Run: headless pygame with SDL's dummy video driver; simulated clock (each Clock.tick advances the game by its frame time, no real sleeping); random seed 0; keys injected as events and as key.get_pressed() state; no mouse input.
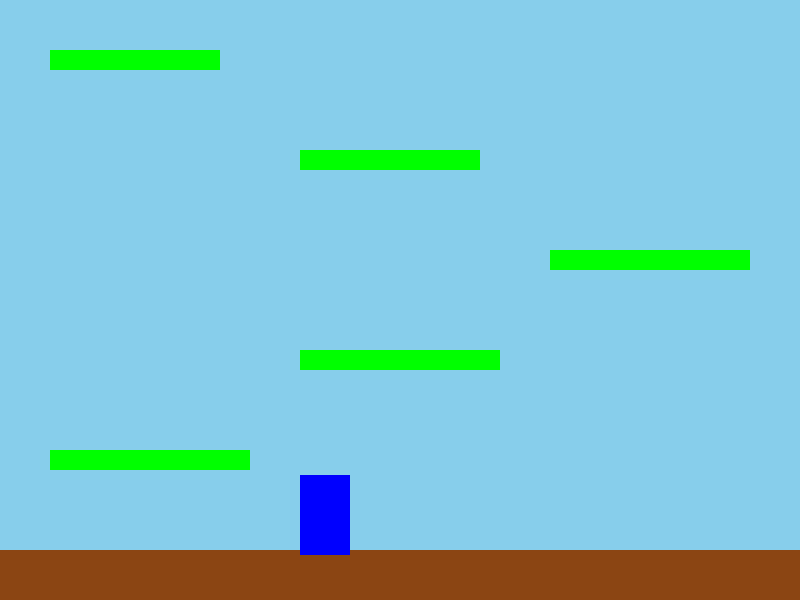
Frame 1 of 4 · flips 1–60 · no input
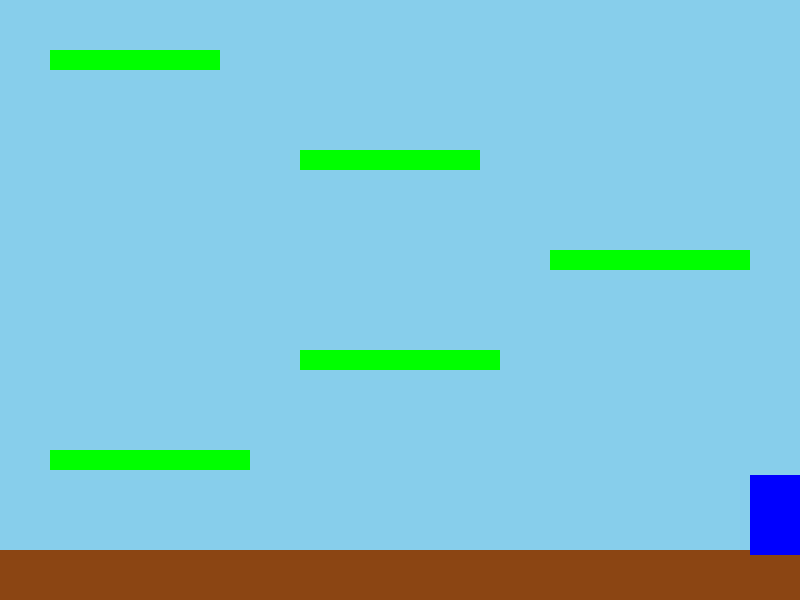
Frame 2 of 4 · flips 61–180 · tapped SPACE, RETURN · held RIGHT (→), D
Frame 3 of 4 · flips 181–300 · held DOWN (↓), S · screen unchanged from frame 2, image omitted
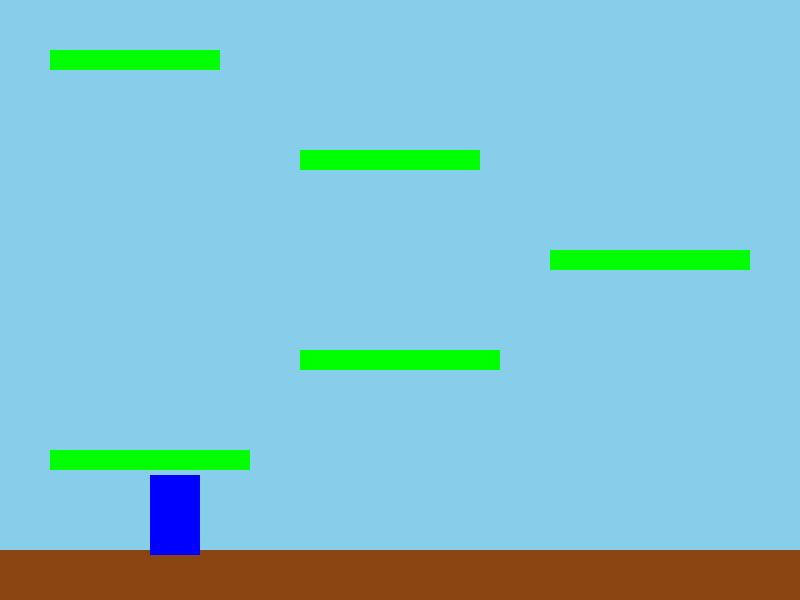
Frame 4 of 4 · flips 301–420 · held LEFT (←), A, UP (↑), W

The pygame program that drew these frames:

import pygame
import sys
import random

# Initiate pygame
pygame.init()

# Set up the display
WIDTH, HEIGHT = 800, 600
screen = pygame.display.set_mode((WIDTH, HEIGHT))
pygame.display.set_caption("Super Block - Infinite Climb")

# Color variables
WHITE = (255, 255, 255)
GREEN = (0, 255, 0)
BLUE = (0, 0, 255)
BROWN = (139, 69, 19)
SKY_BLUE = (135, 206, 235)
RED = (255, 0, 0)

# Player variables
player_width = 50
player_height = 80
player_x = 300
player_y = HEIGHT - player_height - 100
player_velocity = 5
player_jump = 15
fall_speed = 0
on_ground = False

# Floor variables
ground_height = 50
ground = pygame.Rect(0, HEIGHT - ground_height, WIDTH, ground_height)

# Platforms (including the "win" platform at the top)
platforms = [
    pygame.Rect(50, HEIGHT - 150, 200, 20),
    pygame.Rect(300, HEIGHT - 250, 200, 20),
    pygame.Rect(550, HEIGHT - 350, 200, 20),
    pygame.Rect(300, HEIGHT - 450, 180, 20),
    pygame.Rect(50, HEIGHT - 550, 170, 20),
    pygame.Rect(300, HEIGHT - 650, 160, 20),
    pygame.Rect(550, HEIGHT - 750, 150, 20),
    pygame.Rect(50, HEIGHT - 850, 140, 20),
    pygame.Rect(300, HEIGHT - 950, 100, 20),
    pygame.Rect(550, HEIGHT - 1050, 130, 20),
    pygame.Rect(50, HEIGHT - 1150, 140, 20),
    pygame.Rect(300, HEIGHT - 1250, 100, 20),
    pygame.Rect(550, HEIGHT - 1350, 150, 20),
    pygame.Rect(300, -940, 80, 80)  # "Win" platform at the top
]

# Scroll offset
scroll_offset = 0

# Game over flag
game_over = False
won_game = False  # Flag to track if the player wins

# Background
def draw_background():
    screen.fill(SKY_BLUE)

# Player
def draw_player(x, y):
    pygame.draw.rect(screen, BLUE, (x, y, player_width, player_height))

# Ground
def draw_ground():
    pygame.draw.rect(screen, BROWN, ground.move(0, scroll_offset))

# Draw platforms
def draw_platforms():
    for plat in platforms:
        # Check if the platform is the "win" platform (the last one in the list)
        if plat == platforms[-1]:
            pygame.draw.rect(screen, RED, plat.move(0, scroll_offset))  # Draw the win platform in red
        else:
            pygame.draw.rect(screen, GREEN, plat.move(0, scroll_offset))  # Draw other platforms in green


# Collision detection
def check_collisions(player_rect):
    global fall_speed, on_ground, won_game
    on_ground = False

    # Check if the player is on the ground
    if player_rect.colliderect(ground.move(0, scroll_offset)):
        fall_speed = 0
        player_rect.bottom = ground.move(0, scroll_offset).top
        on_ground = True

    # Check if player is on the platforms
    for plat in platforms:
        if player_rect.colliderect(plat.move(0, scroll_offset)) and fall_speed > 0:
            fall_speed = -0.55
            player_rect.bottom = plat.move(0, scroll_offset).top
            on_ground = True
            # Check if the player hits the "win" platform
            if plat == platforms[-1]:  # The last platform is the "win" platform
                won_game = True
            break

# Display game over message
def display_game_over():
    font = pygame.font.Font(None, 74)
    text = font.render("Game Over", True, RED)
    text_space = font.render("Press 1 to Restart", True, RED)
    screen.blit(text, (WIDTH // 2 - text.get_width() // 2, HEIGHT // 2 - text.get_height() // 2))
    screen.blit(text_space, (WIDTH // 2.5 - text.get_width() // 2, HEIGHT // 1.5 - text.get_height() // 2))

# Display win message
def display_win():
    font = pygame.font.Font(None, 74)
    text = font.render("You Win!", True, RED)
    text_space = font.render("Press 1 to Restart", True, RED)
    screen.blit(text, (WIDTH // 2 - text.get_width() // 2, HEIGHT // 2 - text.get_height() // 2))
    screen.blit(text_space, (WIDTH // 2.5 - text.get_width() // 2, HEIGHT // 1.5 - text.get_height() // 2))

# Reset the game state
def reset_game():
    global player_x, player_y, fall_speed, on_ground, scroll_offset, game_over, won_game
    player_x = 300
    player_y = HEIGHT - player_height - 100
    fall_speed = 0
    on_ground = False
    scroll_offset = 0
    game_over = False
    won_game = False

# Game loop
def main():
    global player_x, player_y, fall_speed, on_ground, scroll_offset, game_over, won_game

    clock = pygame.time.Clock()

    # Game loop
    while True:
        draw_background()
        draw_ground()
        draw_platforms()

        # Event handling
        for event in pygame.event.get():
            if event.type == pygame.QUIT:
                pygame.quit()
                sys.exit()

        # If game over, display message and wait for space key press to restart
        if game_over:
            display_game_over()
            keys = pygame.key.get_pressed()
            if keys[pygame.K_1]:  # Restart the game when space is pressed
                reset_game()
            pygame.display.update()
            continue

        # If the player wins, display the win message and wait for space key press to restart
        if won_game:
            display_win()
            keys = pygame.key.get_pressed()
            if keys[pygame.K_1]:  # Restart the game when space is pressed
                reset_game()
            pygame.display.update()
            continue

        # Key press handling
        keys = pygame.key.get_pressed()
        if keys[pygame.K_LEFT]:
            player_x -= player_velocity
        if keys[pygame.K_RIGHT]:
            player_x += player_velocity
        if keys[pygame.K_SPACE] and on_ground:
            fall_speed = -player_jump
            on_ground = False

        # Prevent the player from going out of the screen on the left or right
        if player_x < 0:
            player_x = 0
        elif player_x + player_width > WIDTH:
            player_x = WIDTH - player_width

        # Apply gravity
        player_y += fall_speed
        player_rect = pygame.Rect(player_x, player_y, player_width, player_height)

        # Check for collisions with the ground and platforms
        check_collisions(player_rect)

        # Apply gravity effect if the player is not on the ground
        if not on_ground:
            fall_speed += 1

        # Scrolling logic: if the player reaches the upper quarter of the screen, scroll everything down
        if player_y < HEIGHT // 4:
            scroll_amount = (HEIGHT // 4) - player_y
            scroll_offset += scroll_amount
            player_y += scroll_amount

        # Check if the bottom of the player touches the bottom of the screen
        if player_y + player_height > HEIGHT:
            game_over = True

        # Draw the player
        draw_player(player_x, player_y)

        # Update the display
        pygame.display.update()

        # Limit the frame rate to 60 frames per second
        clock.tick(60)

if __name__ == "__main__":
    main()
